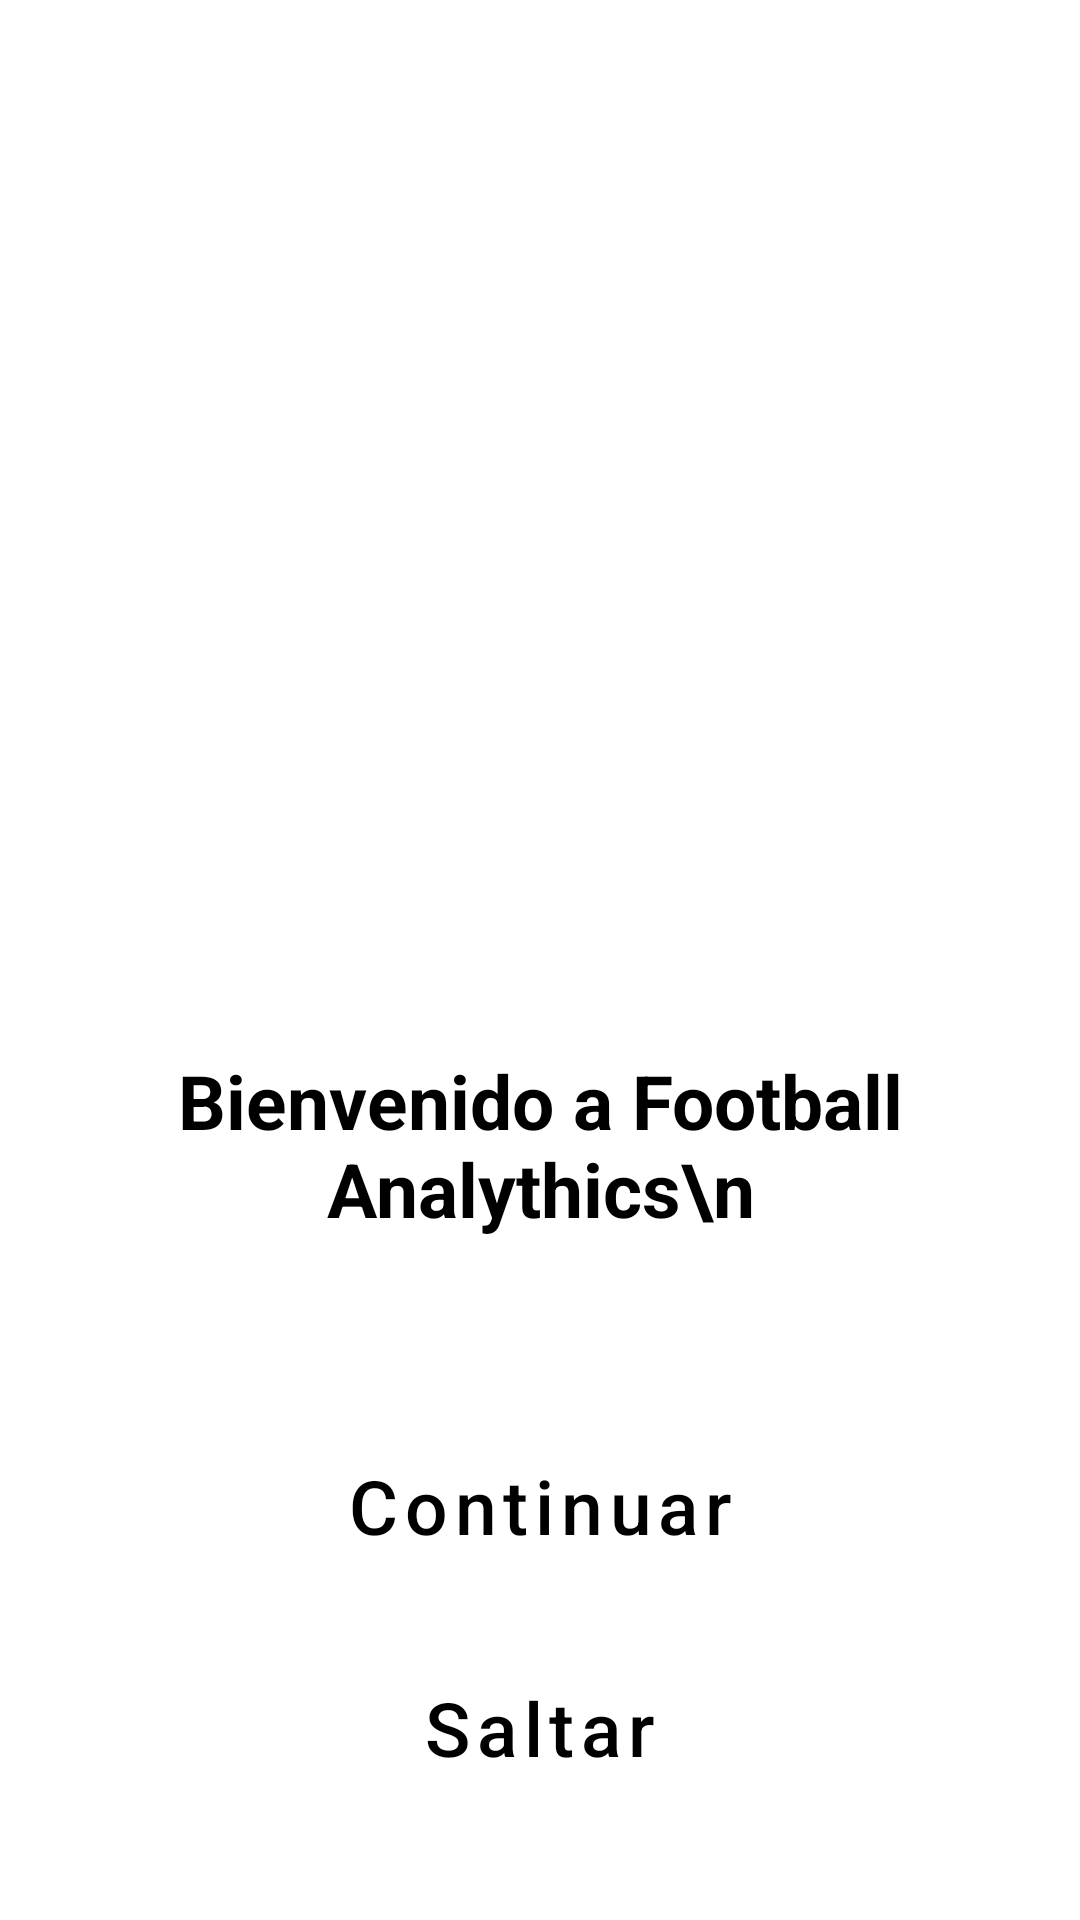

This screen was rendered from an Android layout file. Write that file and the resources it references.
<!-- AndroidManifest.xml: application theme Theme.MP08ProyectoUF1.NoActionBar -->
<!-- res/layout/fragment_info1.xml -->
<?xml version="1.0" encoding="utf-8"?>
<androidx.constraintlayout.widget.ConstraintLayout xmlns:android="http://schemas.android.com/apk/res/android"
    xmlns:tools="http://schemas.android.com/tools"
    xmlns:app="http://schemas.android.com/apk/res-auto"
    android:layout_width="match_parent"
    android:layout_height="match_parent"
    tools:context=".Info1">

    


    <ImageView
        android:id="@+id/logoApp"
        android:layout_width="200dp"
        android:layout_height="200dp"
        android:layout_marginTop="130dp"
        android:src="@drawable/logo_p1"
        app:layout_constraintTop_toTopOf="parent"
        app:layout_constraintLeft_toLeftOf="parent"
        app:layout_constraintRight_toRightOf="parent" />

    <TextView
        android:id="@+id/mensajeBienvenida"
        android:layout_width="wrap_content"
        android:layout_height="wrap_content"
        android:layout_marginTop="20dp"
        android:text="Bienvenido a Football Analythics\n"
        android:textSize="25dp"
        android:textColor="@color/black"
        android:gravity="center"
        android:textStyle="bold"
        app:layout_constraintTop_toBottomOf="@id/logoApp"
        app:layout_constraintLeft_toLeftOf="parent"
        app:layout_constraintRight_toRightOf="parent"/>


    <Button
        android:id="@+id/botonContinuar"
        android:layout_width="match_parent"
        android:layout_height="60dp"
        android:layout_marginLeft="35dp"
        android:layout_marginRight="35dp"
        android:layout_marginTop="45dp"
        android:hint="Continuar"
        android:textSize="25dp"
        android:textColorHint="@color/black"
        android:backgroundTint="#CBFF9E"
        app:cornerRadius="15dp"
        style="?attr/materialButtonOutlinedStyle"
        app:strokeColor="#000000"
        app:layout_constraintTop_toBottomOf="@id/mensajeBienvenida"
        app:layout_constraintLeft_toLeftOf="parent"
        app:layout_constraintRight_toRightOf="parent"
        app:layout_constraintBottom_toTopOf="@id/botonSaltar"/>

    <Button
        android:id="@+id/botonSaltar"
        android:layout_width="match_parent"
        android:layout_height="60dp"
        android:layout_marginLeft="35dp"
        android:layout_marginRight="35dp"
        android:layout_marginBottom="20dp"
        android:hint="Saltar"
        android:textSize="25dp"
        android:textColorHint="@color/black"
        android:backgroundTint="#CBFF9E"
        app:cornerRadius="15dp"
        style="?attr/materialButtonOutlinedStyle"
        app:strokeColor="#000000"
        app:layout_constraintTop_toBottomOf="@id/botonContinuar"
        app:layout_constraintLeft_toLeftOf="parent"
        app:layout_constraintRight_toRightOf="parent"
        app:layout_constraintBottom_toBottomOf="parent"/>



</androidx.constraintlayout.widget.ConstraintLayout>
<!-- resources referenced by this layout -->
<resources>
  <color name="black">#FF000000</color>
  <style name="Theme.MP08ProyectoUF1.NoActionBar">
          <item name="windowActionBar">false</item>
          <item name="windowNoTitle">true</item>
      </style>
</resources>
